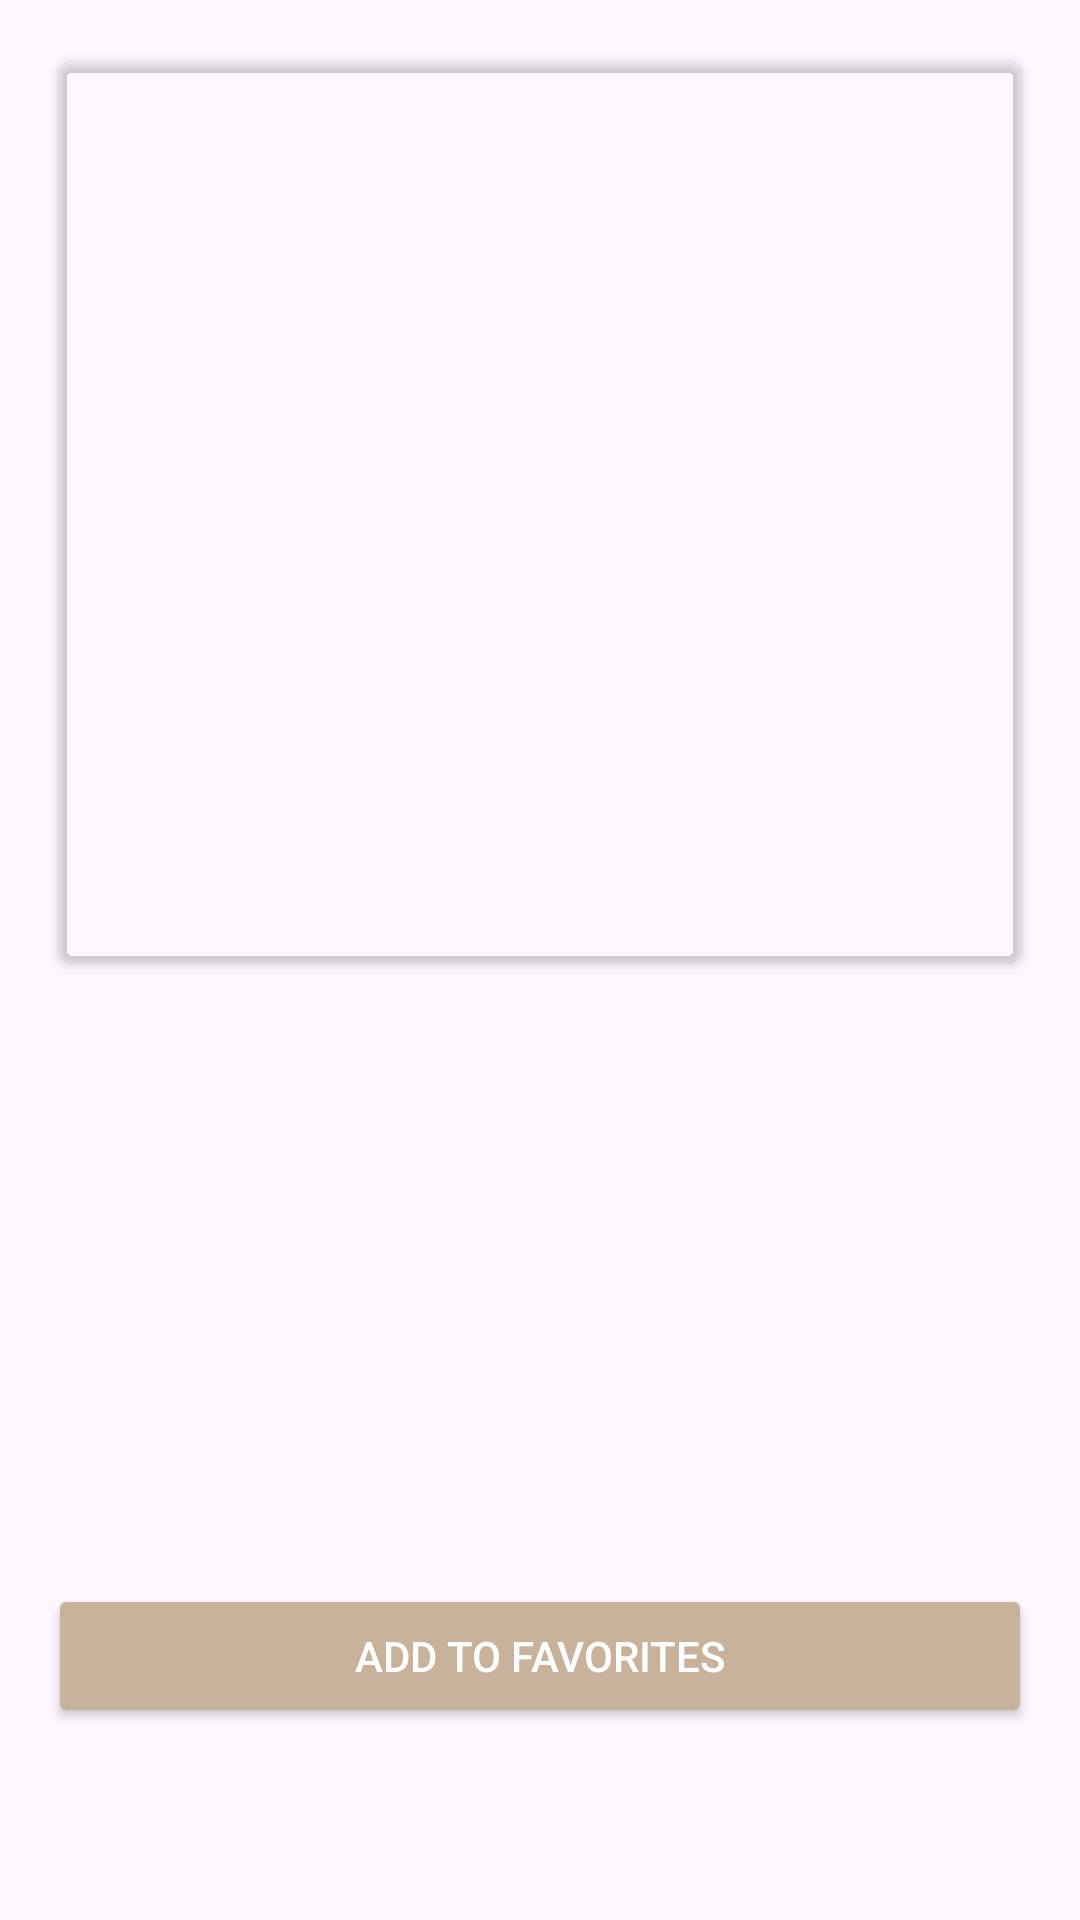

Layout XML and referenced resources for this Android screen:
<!-- AndroidManifest.xml: application theme Theme.Inlamning3_dogs -->
<!-- res/layout/fragment_breed_detail.xml -->
<ScrollView xmlns:android="http://schemas.android.com/apk/res/android"
    android:layout_width="match_parent"
    android:layout_height="match_parent"
    android:padding="16dp">

    <LinearLayout
        android:orientation="vertical"
        android:layout_width="match_parent"
        android:layout_height="wrap_content">

        <androidx.cardview.widget.CardView
            xmlns:android="http://schemas.android.com/apk/res/android"
            xmlns:card_view="http://schemas.android.com/apk/res-auto"
            android:layout_width="match_parent"
            android:layout_height="wrap_content"
            android:layout_marginBottom="16dp"
            card_view:cardElevation="2dp"
            card_view:cardUseCompatPadding="true"
            card_view:cardBackgroundColor="@android:color/transparent"
            card_view:cardCornerRadius="5dp"
            card_view:strokeColor="#CCCCCC"
            card_view:strokeWidth="1dp">

            <ImageView
                android:id="@+id/imageBreedDetail"
                android:layout_width="match_parent"
                android:layout_height="300dp"
                android:scaleType="centerCrop"
                android:contentDescription="Breed Image"/>
        </androidx.cardview.widget.CardView>

        <TextView
            android:id="@+id/textName"
            android:layout_width="match_parent"
            android:layout_height="wrap_content"
            android:textSize="22sp"
            android:textStyle="bold|italic"
            android:layout_marginBottom="16dp"/>

        <TextView
            android:id="@+id/textTemperament"
            android:layout_width="match_parent"
            android:layout_height="wrap_content"
            android:textSize="18sp"
            android:layout_marginBottom="8dp"/>

        <TextView
            android:id="@+id/textLifeSpan"
            android:layout_width="match_parent"
            android:layout_height="wrap_content"
            android:textSize="18sp"
            android:layout_marginBottom="8dp"/>

        <TextView
            android:id="@+id/textWeight"
            android:layout_width="match_parent"
            android:layout_height="wrap_content"
            android:textSize="18sp"
            android:layout_marginBottom="8dp"/>

        <TextView
            android:id="@+id/textHeight"
            android:layout_width="match_parent"
            android:layout_height="wrap_content"
            android:textSize="18sp"
            android:layout_marginBottom="8dp"/>
        <Button
            android:id="@+id/buttonFavorite"
            android:layout_width="match_parent"
            android:layout_height="wrap_content"
            android:text="Add to Favorites"
            android:layout_marginTop="12dp"
            android:backgroundTint="@color/ligth_beige"
            android:textColor="@color/white"/>

    </LinearLayout>
</ScrollView>
<!-- resources referenced by this layout -->
<resources>
  <color name="ligth_beige">#C8B29B</color>
  <color name="white">#FFFFFFFF</color>
  <style name="Theme.Inlamning3_dogs" parent="Base.Theme.Inlamning3_dogs" />
  <style name="Base.Theme.Inlamning3_dogs" parent="Theme.Material3.DayNight.NoActionBar">
          
          
      </style>
</resources>
